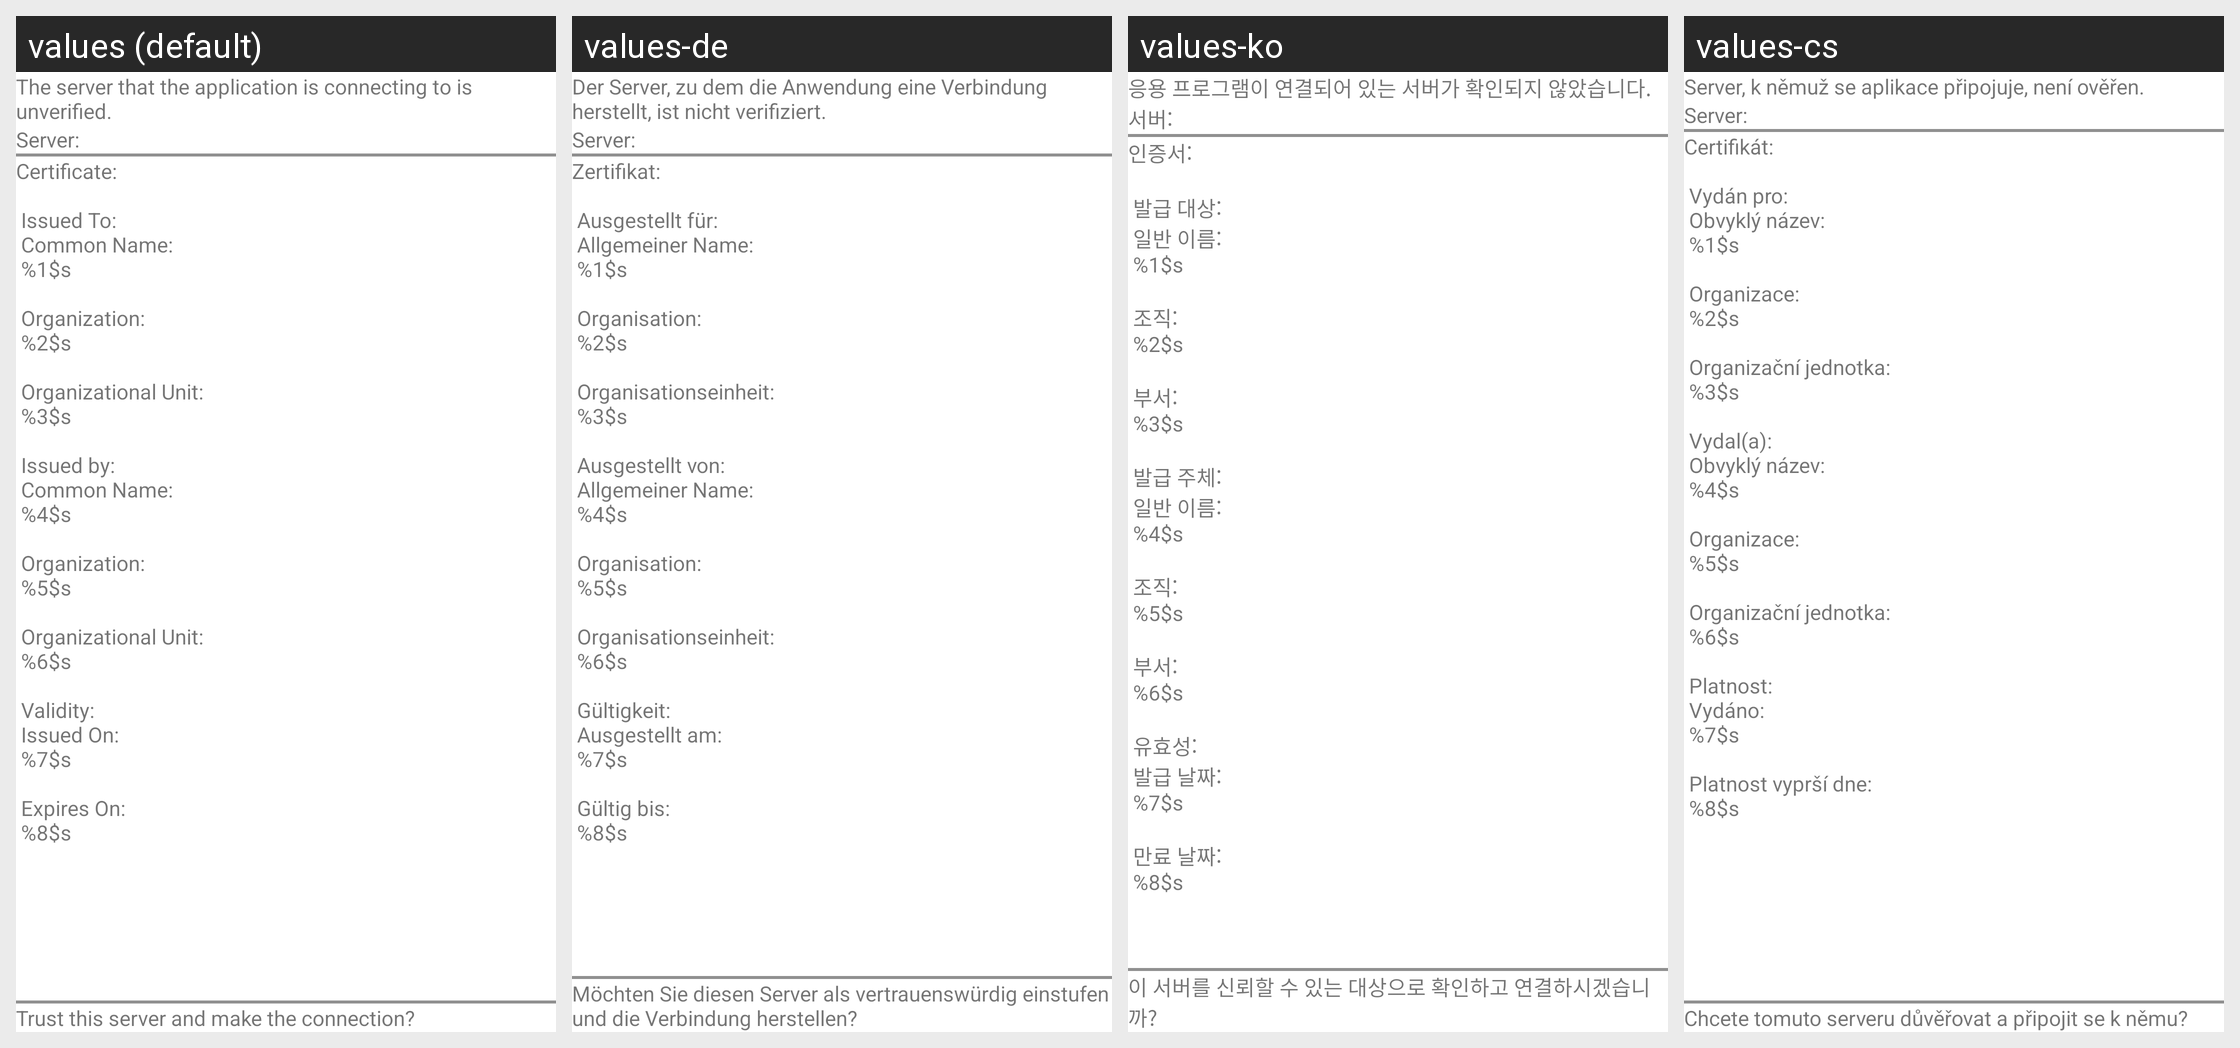

The Android screen above is rendered under several locales of the same app. Produce the string resources it draws, with the default and per-locale values.
Android screen res/layout/ssl_certificate_warning.xml rendered under 4 locales, left to right: values (default), values-de, values-ko, values-cs. Device: Nexus 5 (rendered at 1080×1920; each locale shown at half size, 540×960, under a caption strip naming it); theme Theme.MaterialComponents.DayNight.NoActionBar.
Other locales in the repository, not shown: values-es, values-fr, values-it, values-ja, values-nl, values-pl, values-pt, values-ru, values-sv, values-tr, values-zh-rCN, values-zh-rTW.
Strings drawn on this screen, with the default value and each locale's value (text and hints the layout hard-codes, and strings that could not be matched under every locale, appear in the picture but are not listed):

IDA_CURL_INTERFACE_UNVERSER_2
  values: The server that the application is connecting to is unverified.
  values-de: Der Server, zu dem die Anwendung eine Verbindung herstellt, ist nicht verifiziert.
  values-ko: 응용 프로그램이 연결되어 있는 서버가 확인되지 않았습니다.
  values-cs: Server, k němuž se aplikace připojuje, není ověřen.

IDA_CURL_INTERFACE_SERVER
  values: Server:
  values-de: Server:
  values-ko: 서버:
  values-cs: Server:

IDA_CERTIFICATE_DETAILS
  values: Certificate:
       
       Issued To:
       Common Name:
       %1$s
       
       Organization:
       %2$s
       
       Organizational Unit:
       %3$s
       
       Issued by:
       Common Name:
       %4$s
       
       Organization:
       %5$s
       
       Organizational Unit:
       %6$s
       
       Validity:
       Issued On:
       %7$s
       
       Expires On:
       %8$s
  values-de: Zertifikat:
       
       Ausgestellt für:
       Allgemeiner Name:
       %1$s
       
       Organisation:
       %2$s
       
       Organisationseinheit:
       %3$s
       
       Ausgestellt von:
       Allgemeiner Name:
       %4$s
       
       Organisation:
       %5$s
       
       Organisationseinheit:
       %6$s
       
       Gültigkeit:
       Ausgestellt am:
       %7$s
       
       Gültig bis:
       %8$s
  values-ko: 인증서:
       
       발급 대상:
       일반 이름:
       %1$s
       
       조직:
       %2$s
       
       부서:
       %3$s
       
       발급 주체:
       일반 이름:
       %4$s
       
       조직:
       %5$s
       
       부서:
       %6$s
       
       유효성:
       발급 날짜:
       %7$s
       
       만료 날짜:
       %8$s
  values-cs: Certifikát:
       
       Vydán pro:
       Obvyklý název:
       %1$s
       
       Organizace:
       %2$s
       
       Organizační jednotka:
       %3$s
       
       Vydal(a):
       Obvyklý název:
       %4$s
       
       Organizace:
       %5$s
       
       Organizační jednotka:
       %6$s
       
       Platnost:
       Vydáno:
       %7$s
       
       Platnost vyprší dne:
       %8$s

IDA_CURL_INTERFACE_TRUSTSER
  values: Trust this server and make the connection?
  values-de: Möchten Sie diesen Server als vertrauenswürdig einstufen und die Verbindung herstellen?
  values-ko: 이 서버를 신뢰할 수 있는 대상으로 확인하고 연결하시겠습니까?
  values-cs: Chcete tomuto serveru důvěřovat a připojit se k němu?
